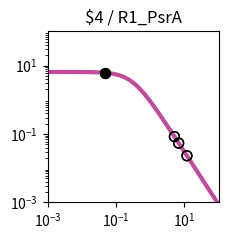

This figure's Python source: (Note: this script raises an exception after producing the figure.)
import matplotlib.pyplot as plt
import matplotlib.ticker as ticker
import numpy as np

fig, ax = plt.subplots(figsize=(2.5,2.5))

plt.xlim(1.000000e-03, 1.000000e+02)
plt.ylim(1.000000e-03, 1.000000e+02)

x = np.array([1.000000e-03,1.122018e-03,1.258925e-03,1.412538e-03,1.584893e-03,1.778279e-03,1.995262e-03,2.238721e-03,2.511886e-03,2.818383e-03,3.162278e-03,3.548134e-03,3.981072e-03,4.466836e-03,5.011872e-03,5.623413e-03,6.309573e-03,7.079458e-03,7.943282e-03,8.912509e-03,1.000000e-02,1.122018e-02,1.258925e-02,1.412538e-02,1.584893e-02,1.778279e-02,1.995262e-02,2.238721e-02,2.511886e-02,2.818383e-02,3.162278e-02,3.548134e-02,3.981072e-02,4.466836e-02,5.011872e-02,5.623413e-02,6.309573e-02,7.079458e-02,7.943282e-02,8.912509e-02,1.000000e-01,1.122018e-01,1.258925e-01,1.412538e-01,1.584893e-01,1.778279e-01,1.995262e-01,2.238721e-01,2.511886e-01,2.818383e-01,3.162278e-01,3.548134e-01,3.981072e-01,4.466836e-01,5.011872e-01,5.623413e-01,6.309573e-01,7.079458e-01,7.943282e-01,8.912509e-01,1.000000e+00,1.122018e+00,1.258925e+00,1.412538e+00,1.584893e+00,1.778279e+00,1.995262e+00,2.238721e+00,2.511886e+00,2.818383e+00,3.162278e+00,3.548134e+00,3.981072e+00,4.466836e+00,5.011872e+00,5.623413e+00,6.309573e+00,7.079458e+00,7.943282e+00,8.912509e+00,1.000000e+01,1.122018e+01,1.258925e+01,1.412538e+01,1.584893e+01,1.778279e+01,1.995262e+01,2.238721e+01,2.511886e+01,2.818383e+01,3.162278e+01,3.548134e+01,3.981072e+01,4.466836e+01,5.011872e+01,5.623413e+01,6.309573e+01,7.079458e+01,7.943282e+01,8.912509e+01,1.000000e+02,])
y = np.array([6.488031e+00,6.487843e+00,6.487619e+00,6.487351e+00,6.487031e+00,6.486649e+00,6.486193e+00,6.485649e+00,6.485000e+00,6.484224e+00,6.483299e+00,6.482194e+00,6.480875e+00,6.479301e+00,6.477423e+00,6.475182e+00,6.472509e+00,6.469319e+00,6.465515e+00,6.460979e+00,6.455572e+00,6.449127e+00,6.441449e+00,6.432305e+00,6.421421e+00,6.408475e+00,6.393085e+00,6.374806e+00,6.353117e+00,6.327414e+00,6.296995e+00,6.261057e+00,6.218681e+00,6.168830e+00,6.110345e+00,6.041951e+00,5.962268e+00,5.869838e+00,5.763163e+00,5.640765e+00,5.501264e+00,5.343481e+00,5.166551e+00,4.970062e+00,4.754182e+00,4.519776e+00,4.268491e+00,4.002779e+00,3.725853e+00,3.441566e+00,3.154209e+00,2.868262e+00,2.588120e+00,2.317823e+00,2.060843e+00,1.819922e+00,1.597009e+00,1.393252e+00,1.209067e+00,1.044240e+00,8.980622e-01,7.694550e-01,6.571005e-01,5.595468e-01,4.752956e-01,4.028683e-01,3.408522e-01,2.879309e-01,2.429017e-01,2.046821e-01,1.723103e-01,1.449403e-01,1.218338e-01,1.023516e-01,8.594273e-02,7.213477e-02,6.052430e-02,5.076781e-02,4.257364e-02,3.569472e-02,2.992211e-02,2.507944e-02,2.101796e-02,1.761243e-02,1.475743e-02,1.236435e-02,1.035871e-02,8.677974e-03,7.269637e-03,6.089642e-03,5.101031e-03,4.272809e-03,3.578985e-03,2.997774e-03,2.510912e-03,2.103094e-03,1.761496e-03,1.475369e-03,1.235711e-03,1.034976e-03,8.668451e-04,])
c = "#c24b9c"

hi_x = np.array([4.772227e-02,4.772227e-02,])
hi_y = np.array([6.136369e+00,6.136369e+00,])
lo_x = np.array([6.792061e+00,6.792061e+00,1.184416e+01,1.184416e+01,5.099822e+00,5.099822e+00,])
lo_y = np.array([5.408566e-02,5.408566e-02,2.308104e-02,2.308104e-02,8.370019e-02,8.370019e-02,])

plt.loglog(x,y,lw=3,color=c)
plt.scatter(hi_x,hi_y,marker='o',s=50,color='black',zorder=10)
plt.scatter(lo_x,lo_y,marker='o',s=50,edgecolors='black',color='none',zorder=10)

plt.title("$4 / R1_PsrA")

ax.xaxis.set_major_locator(ticker.LogLocator(numticks=3))
ax.yaxis.set_major_locator(ticker.LogLocator(numticks=3))

ax.set_aspect('equal')
plt.tight_layout()

plt.savefig("/home/<user>/output/response_plot_$4_R1_PsrA.png", bbox_inches='tight')
